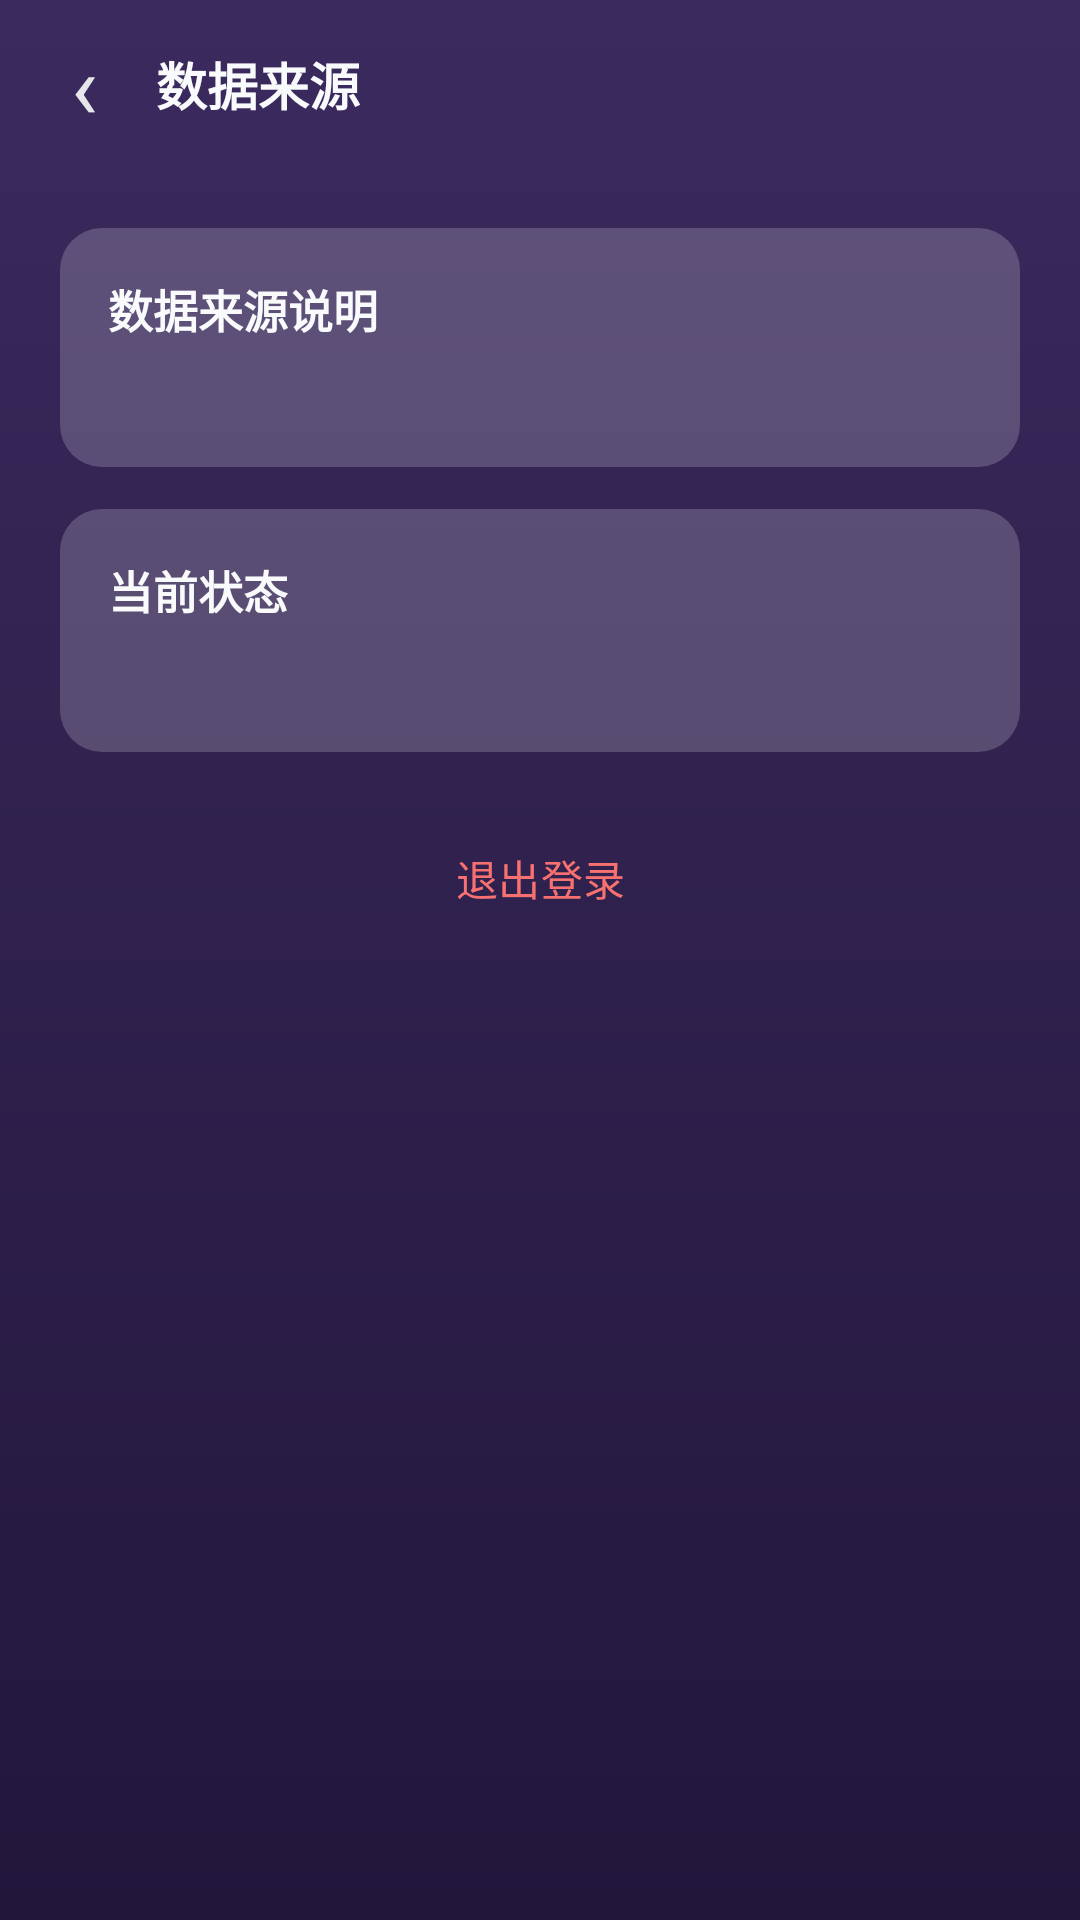

Reconstruct the res/layout file that produces this screen, plus the resources it refers to.
<!-- AndroidManifest.xml: application theme Theme.NusttiTimetable -->
<!-- res/layout/activity_datasource.xml -->
<?xml version="1.0" encoding="utf-8"?>
<LinearLayout xmlns:android="http://schemas.android.com/apk/res/android"
    android:layout_width="match_parent"
    android:layout_height="match_parent"
    android:orientation="vertical"
    android:background="@drawable/bg_about_window">

    
    <LinearLayout
        android:layout_width="match_parent"
        android:layout_height="56dp"
        android:gravity="center_vertical"
        android:orientation="horizontal"
        android:paddingStart="4dp"
        android:paddingEnd="16dp">

        <TextView
            android:id="@+id/btnBack"
            android:layout_width="48dp"
            android:layout_height="48dp"
            android:gravity="center"
            android:text="‹"
            android:textSize="30sp"
            android:textColor="#E5E7EB"
            android:clickable="true"
            android:focusable="true"
            android:background="?attr/selectableItemBackgroundBorderless" />

        <TextView
            android:layout_width="0dp"
            android:layout_height="wrap_content"
            android:layout_weight="1"
            android:text="数据来源"
            android:textSize="17sp"
            android:textStyle="bold"
            android:textColor="#F9FAFB" />
    </LinearLayout>

    <ScrollView
        android:layout_width="match_parent"
        android:layout_height="0dp"
        android:layout_weight="1"
        android:fillViewport="true">

        <LinearLayout
            android:layout_width="match_parent"
            android:layout_height="wrap_content"
            android:orientation="vertical"
            android:padding="20dp">

            
            <LinearLayout
                android:layout_width="match_parent"
                android:layout_height="wrap_content"
                android:background="@drawable/bg_about_card"
                android:orientation="vertical"
                android:padding="16dp">

                <TextView
                    android:layout_width="wrap_content"
                    android:layout_height="wrap_content"
                    android:text="数据来源说明"
                    android:textColor="#F9FAFB"
                    android:textSize="15sp"
                    android:textStyle="bold" />

                <TextView
                    android:id="@+id/tvSourceInfo"
                    android:layout_width="wrap_content"
                    android:layout_height="wrap_content"
                    android:layout_marginTop="8dp"
                    android:lineSpacingExtra="4dp"
                    android:textColor="#E5E7EB"
                    android:textSize="13sp" />
            </LinearLayout>

            
            <LinearLayout
                android:layout_width="match_parent"
                android:layout_height="wrap_content"
                android:layout_marginTop="14dp"
                android:background="@drawable/bg_about_card"
                android:orientation="vertical"
                android:padding="16dp">

                <TextView
                    android:layout_width="wrap_content"
                    android:layout_height="wrap_content"
                    android:text="当前状态"
                    android:textColor="#F9FAFB"
                    android:textSize="15sp"
                    android:textStyle="bold" />

                <TextView
                    android:id="@+id/tvState"
                    android:layout_width="wrap_content"
                    android:layout_height="wrap_content"
                    android:layout_marginTop="8dp"
                    android:lineSpacingExtra="6dp"
                    android:textColor="#E5E7EB"
                    android:textSize="14sp" />
            </LinearLayout>

            <Button
                android:id="@+id/btnLogout"
                style="?attr/materialButtonOutlinedStyle"
                android:layout_width="match_parent"
                android:layout_height="wrap_content"
                android:layout_marginTop="18dp"
                android:text="退出登录"
                android:textAllCaps="false"
                android:textColor="#F87171" />
        </LinearLayout>
    </ScrollView>
</LinearLayout>
<!-- resources referenced by this layout -->
<resources>
  <!-- drawable bg_about_card (drawable) -->
  <?xml version="1.0" encoding="utf-8"?>
  <shape xmlns:android="http://schemas.android.com/apk/res/android">
      <solid android:color="#30FFFFFF" />
      <corners android:radius="14dp" />
  </shape>
  <!-- drawable bg_about_window (drawable) -->
  <?xml version="1.0" encoding="utf-8"?>
  <shape xmlns:android="http://schemas.android.com/apk/res/android">
      <gradient
          android:angle="270"
          android:startColor="#3B2A5E"
          android:endColor="#22163B" />
  </shape>
  <style name="Theme.NusttiTimetable" parent="Theme.Material3.DayNight.NoActionBar">
          <item name="colorPrimary">@color/brand</item>
          <item name="colorPrimaryDark">@color/brand_dark</item>
          <item name="colorOnPrimary">@color/white</item>
          <item name="android:statusBarColor" tools:targetApi="l">@color/brand_dark</item>
      </style>
  <color name="brand">#1D4ED8</color>
  <color name="brand_dark">#0F172A</color>
  <color name="white">#FFFFFFFF</color>
</resources>
